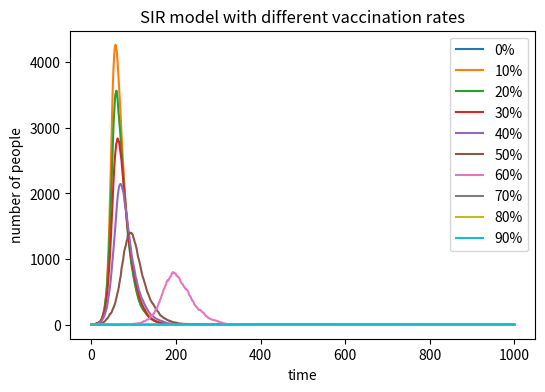

Write the Python code that produced this figure. (Note: this script raises an exception after producing the figure.)
# -*- coding: utf-8 -*-
"""
Created on Wed May 15 16:28:55 2019

@author: admin
"""

import numpy as np 
import matplotlib.pyplot as plt
P=0
N=10000 #population
# rate that depends on an infection probability upon contact 
beta=0.3
# recover (R) with recovery probability γ 
gamma=0.05
plt.figure(figsize =(6,4) , dpi=150)
#put at the beginning, or there will be a blank graph.  
for i in range(1,12):
    #V should be interprted as an integer instead of 'float' objects.
    V=int(N*P*0.01)
    p=str(P)+'%'
    P=P+10
    print(P)
    print(V) 
    I=1 #infected 
    R=0 #recovered
    S=N-I-R-V 
    susceptible=[S]
    infected=[1]
    recovered=[0]
    
    for i in range(1,1001):
      r1=np.random.choice(range(2),S,p=[1-beta*I/N,beta*I/N])
#L1数组总和为1显示感染
      s1=sum(r1)
      S=S-s1
      I=I+s1
      susceptible.append(S)
      r2=np.random.choice(range(2),I,p=[1-gamma,gamma])
      s2=sum(r2)
      I=I-s2
      R=R+s2 
      infected.append(I)
      recovered.append(R)
    
    plt.plot(infected,label=p)
    plt.xlabel('time')
    plt.ylabel('number of people')
    plt.title('SIR model with different vaccination rates')
    plt.legend()

#plt.savefig('C:/Users/<user>/Desktop/IBI/IBI1_2018-19/week12/SIR_model.png',type='png')

